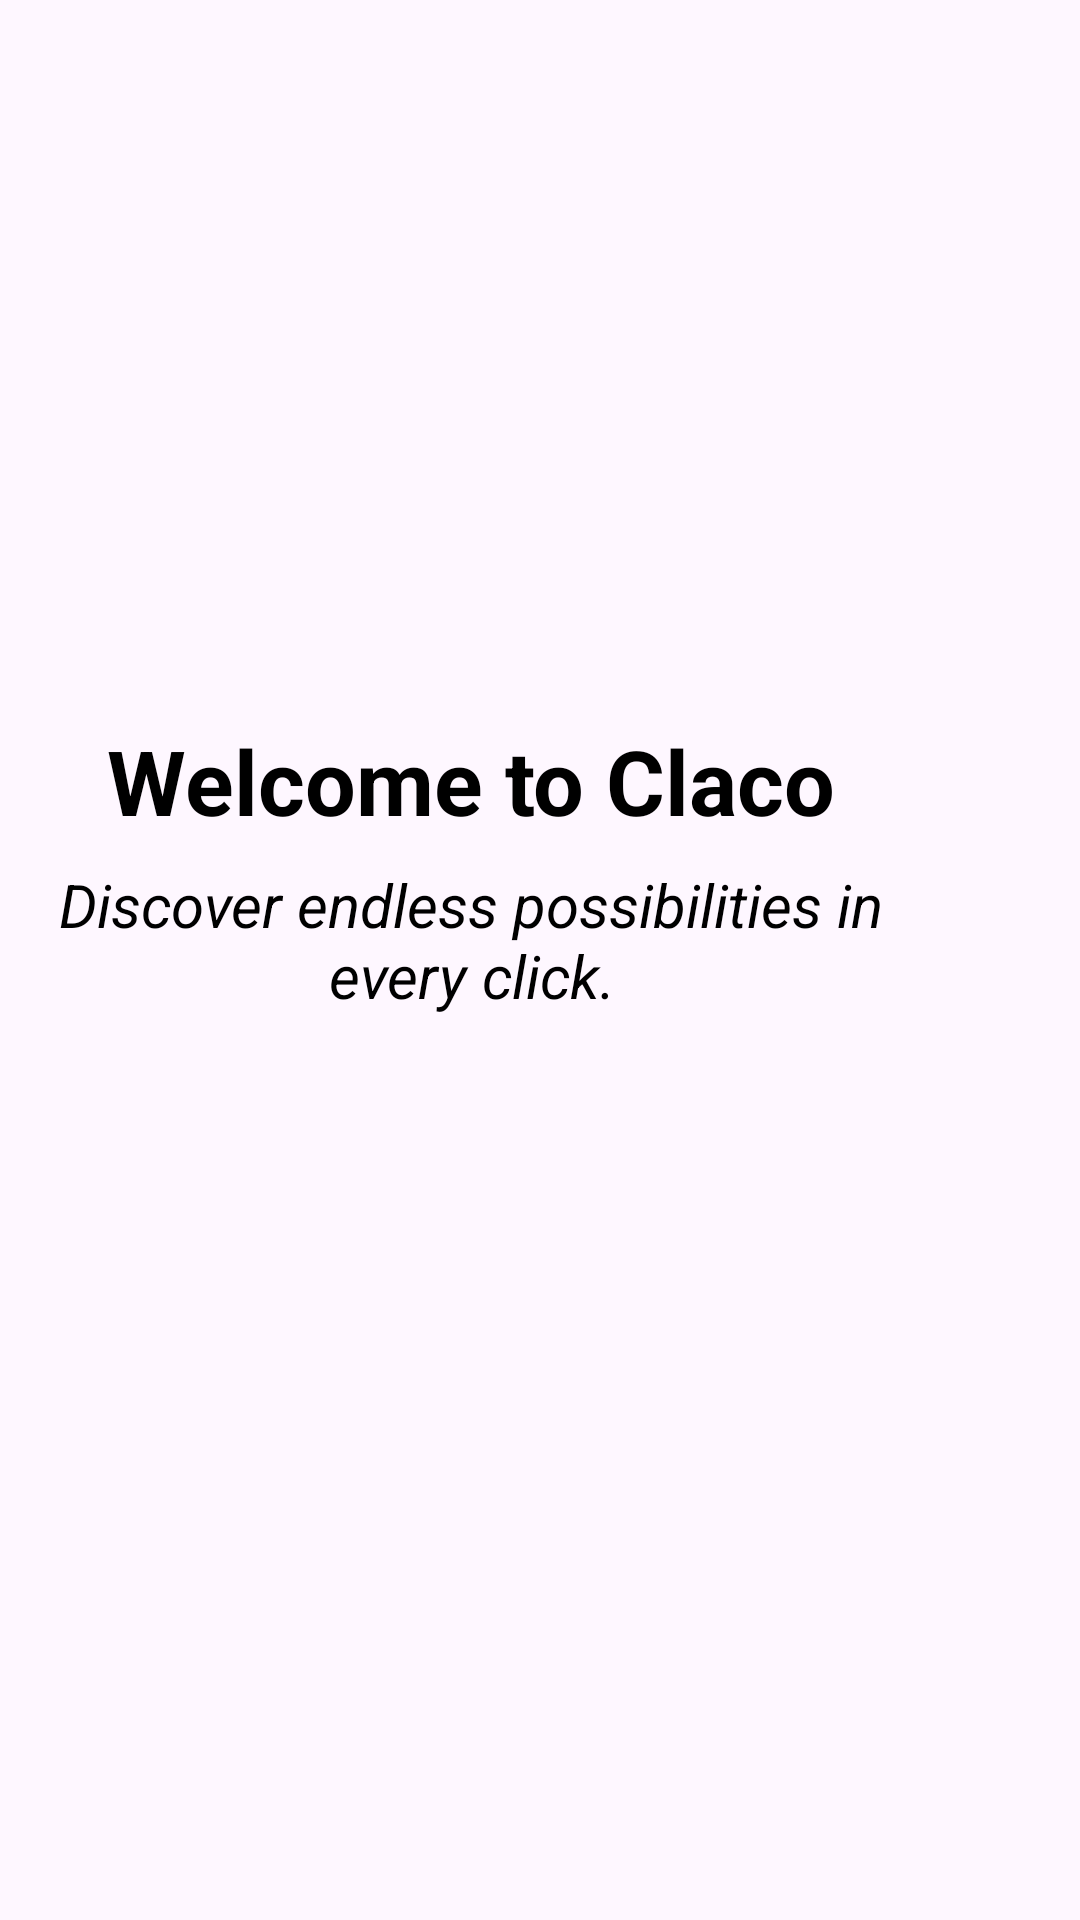

Here is an Android app screen rendered from its layout file. Give the layout XML and the strings, colors and styles it references.
<!-- AndroidManifest.xml: application theme Theme.ClacoDelivery -->
<!-- res/layout/slider_layout.xml -->
<?xml version="1.0" encoding="utf-8"?>
<LinearLayout
    xmlns:android="http://schemas.android.com/apk/res/android"
    android:layout_width="match_parent"
    android:layout_height="match_parent"
    android:orientation="vertical">

    <ImageView
        android:id="@+id/titleImage"
        android:layout_width="300dp"
        android:layout_height="229dp"
        android:layout_marginStart="7dp"
        android:layout_marginTop="11dp"
        android:layout_marginEnd="24dp"
        android:src="@drawable/image1" />

    <TextView
        android:id="@+id/texttitile"
        android:layout_width="300dp"
        android:layout_height="40dp"
        android:layout_marginStart="7dp"
        android:layout_marginEnd="26dp"
        android:text="Welcome to Claco"
        android:textStyle="bold"
        android:textAlignment="center"
        android:textSize="30sp"
        android:textColor="@color/black" />

    <TextView
        android:id="@+id/titiledesc"
        android:layout_width="300dp"
        android:layout_height="70dp"
        android:layout_marginStart="7dp"
        android:layout_marginTop="8dp"
        android:layout_marginEnd="26dp"
        android:textAlignment="center"
        android:text="Discover endless possibilities in every click."
        android:textColor="@color/black"
        android:textSize="20sp"
        android:textStyle="italic" />

</LinearLayout>
<!-- resources referenced by this layout -->
<resources>
  <color name="black">#FF000000</color>
  <style name="Theme.ClacoDelivery" parent="Base.Theme.ClacoDelivery" />
  <style name="Base.Theme.ClacoDelivery" parent="Theme.Material3.DayNight.NoActionBar">
          
          
  <item name="colorPrimaryVariant">@color/addBackground</item>
          <item name="android:windowFullscreen">true</item>
      </style>
  <color name="addBackground">#ED1A63</color>
</resources>
